Dataset: dataset_merged (GitHub, fatmanurpolat15/SAS). Classes: diger, enkaz, kaya, mayin.

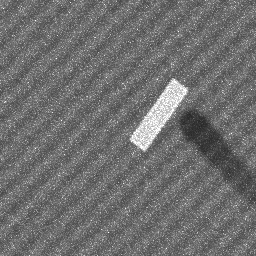
Label: enkaz

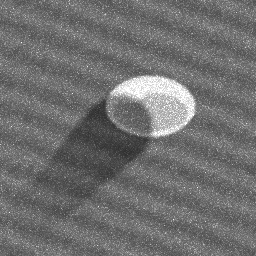
Label: mayin

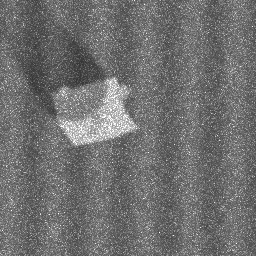
Label: kaya

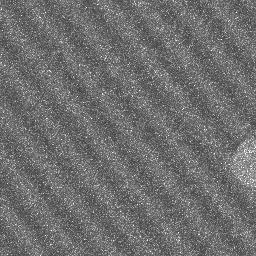
Label: diger

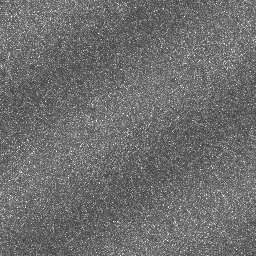
Label: diger

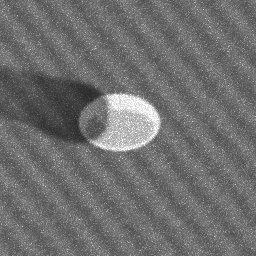
Label: mayin
